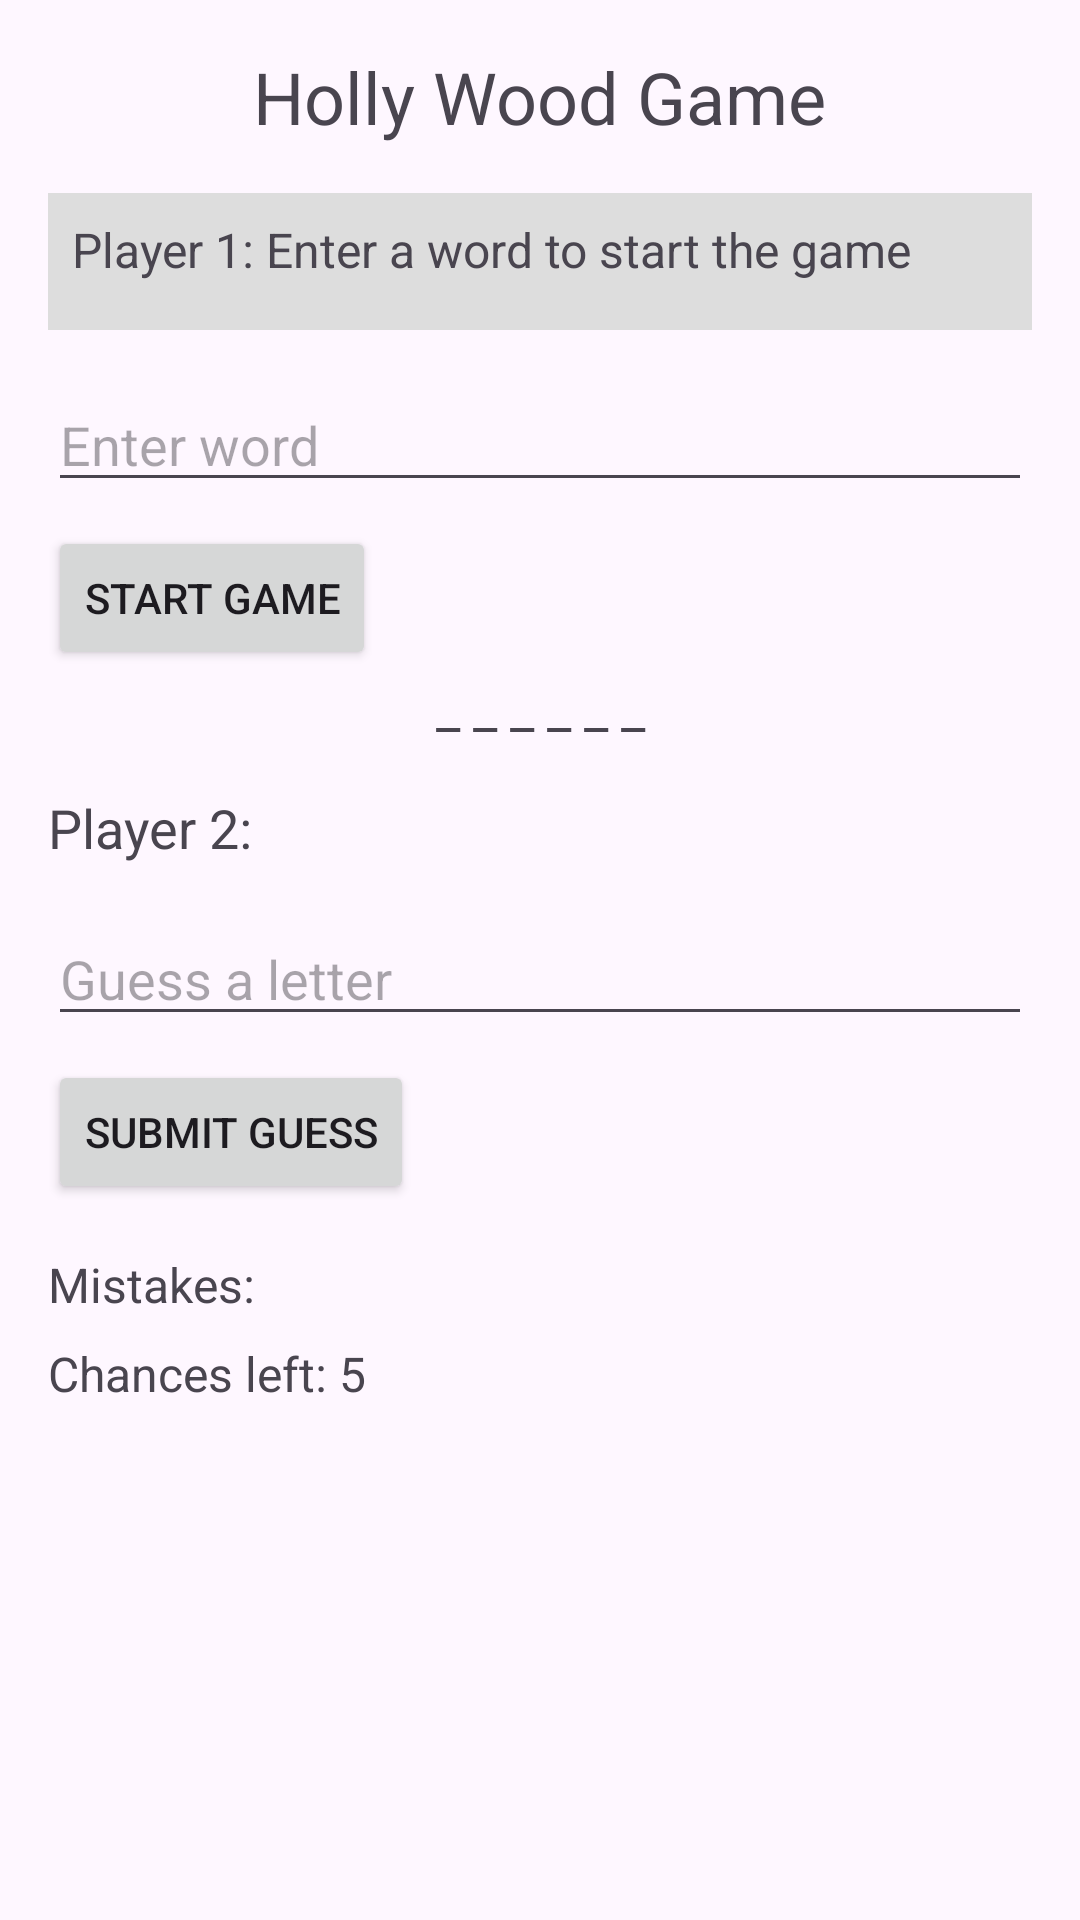

The Android layout XML behind this screen, and the referenced resources:
<!-- AndroidManifest.xml: application theme Theme.HWG -->
<!-- res/layout/activity_game.xml -->
<LinearLayout xmlns:android="http://schemas.android.com/apk/res/android"
    android:layout_width="match_parent"
    android:layout_height="match_parent"
    android:orientation="vertical"
    android:padding="16dp"
    android:id="@+id/screen_layout">

    <TextView
        android:id="@+id/game_title"
        android:layout_width="wrap_content"
        android:layout_height="wrap_content"
        android:text="Holly Wood Game"
        android:textSize="24sp"
        android:gravity="center"
        android:layout_gravity="center"
        android:layout_marginBottom="16dp"/>

    <LinearLayout
        android:id="@+id/game_layout"
        android:layout_width="match_parent"
        android:layout_height="wrap_content"
        android:orientation="vertical"
        android:padding="8dp"
        android:layout_marginBottom="16dp"
        android:background="#DDDDDD">

        <TextView
            android:id="@+id/player_turn"
            android:layout_width="wrap_content"
            android:layout_height="wrap_content"
            android:text="Player 1: Enter a word to start the game"
            android:textSize="16sp"
            android:layout_marginBottom="8dp"/>

    </LinearLayout>

    <EditText
        android:id="@+id/input_word"
        android:layout_width="match_parent"
        android:layout_height="wrap_content"
        android:hint="Enter word"
        android:inputType="textPassword" />

    <Button
        android:id="@+id/start_game_button"
        android:layout_width="wrap_content"
        android:layout_height="wrap_content"
        android:layout_marginTop="8dp"
        android:text="Start Game" />

    <TextView
        android:id="@+id/word_display"
        android:layout_width="match_parent"
        android:layout_height="wrap_content"
        android:text="_ _ _ _ _ _"
        android:textSize="18sp"
        android:gravity="center"
        android:layout_marginBottom="16dp"/>

    <TextView
        android:layout_width="match_parent"
        android:layout_height="wrap_content"
        android:text="Player 2:"
        android:textSize="18sp"
        android:gravity="left"
        android:layout_marginBottom="16dp"/>

    <EditText
        android:id="@+id/guess_input"
        android:layout_width="match_parent"
        android:layout_height="wrap_content"
        android:hint="Guess a letter"
        android:inputType="text"
        android:maxLength="1"
        android:layout_marginBottom="8dp"/>

    <Button
        android:id="@+id/guess_button"
        android:layout_width="wrap_content"
        android:layout_height="wrap_content"
        android:text="Submit Guess"/>

    <TextView
        android:id="@+id/mistakes_field"
        android:layout_width="match_parent"
        android:layout_height="wrap_content"
        android:text="Mistakes: "
        android:textSize="16sp"
        android:layout_marginTop="16dp"
        android:layout_marginBottom="8dp"/>

    <TextView
        android:id="@+id/chances_remaining"
        android:layout_width="match_parent"
        android:layout_height="wrap_content"
        android:text="Chances left: 5"
        android:textSize="16sp"
        android:layout_marginBottom="8dp"/>
</LinearLayout>
<!-- resources referenced by this layout -->
<resources>
  <style name="Theme.HWG" parent="Base.Theme.HWG" />
  <style name="Base.Theme.HWG" parent="Theme.Material3.DayNight.NoActionBar">
          
          
      </style>
</resources>
